2-way image classification set "data" from GitHub (shkj250/nailong_dataset); label vocabulary: nailong, naiwa.

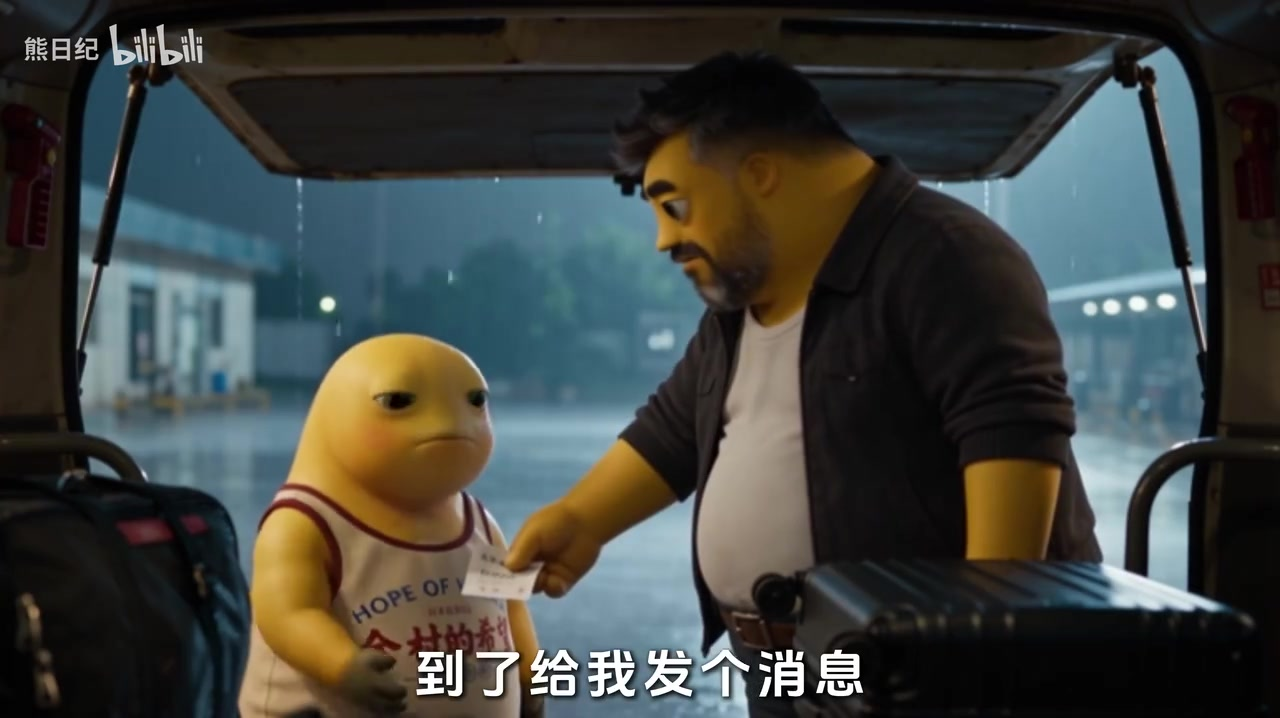
Label: naiwa

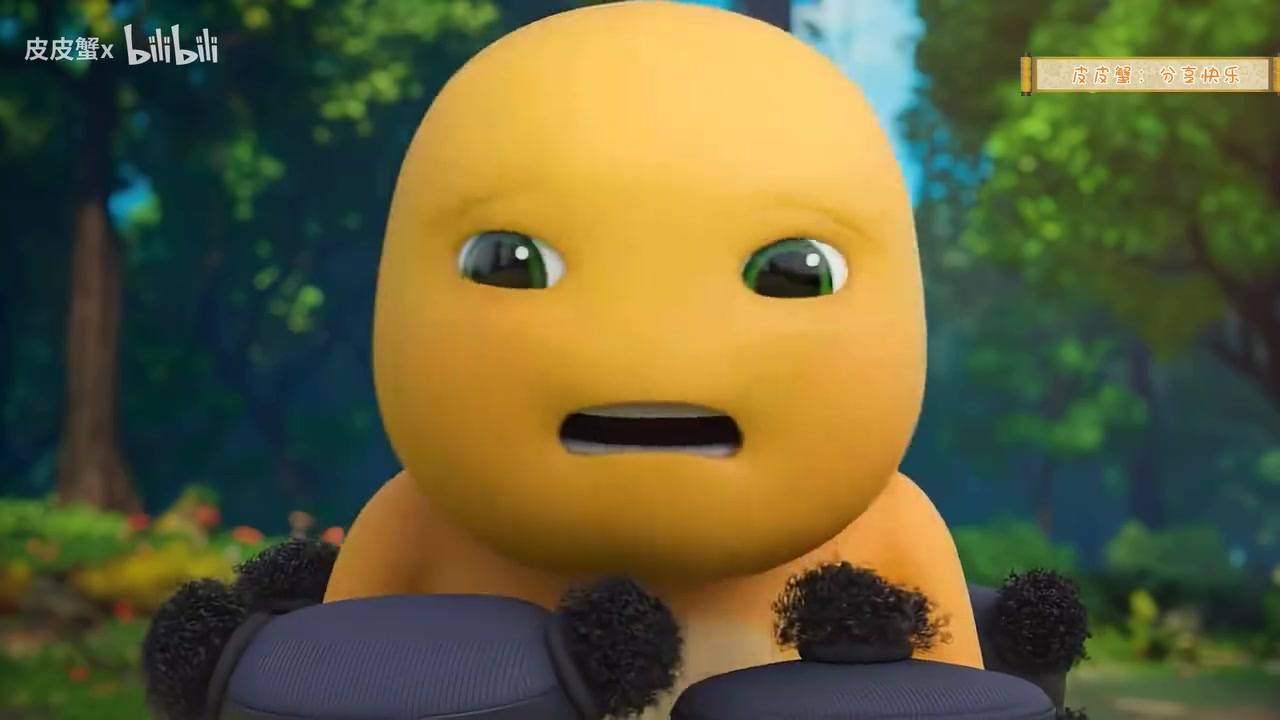
Label: nailong

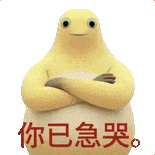
Label: naiwa

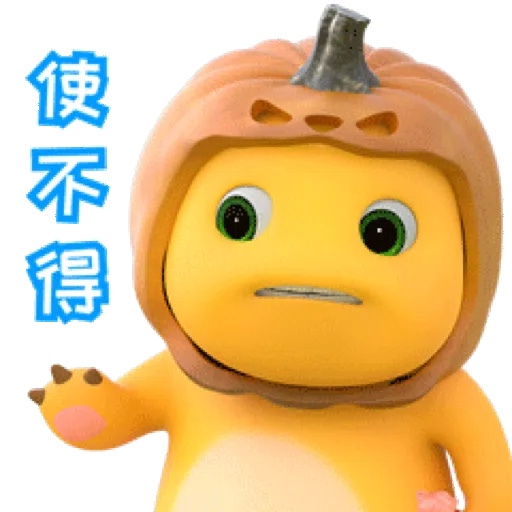
Label: nailong

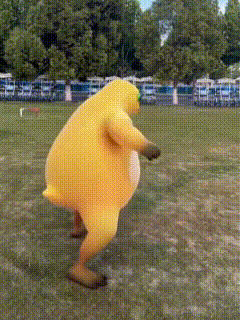
Label: naiwa

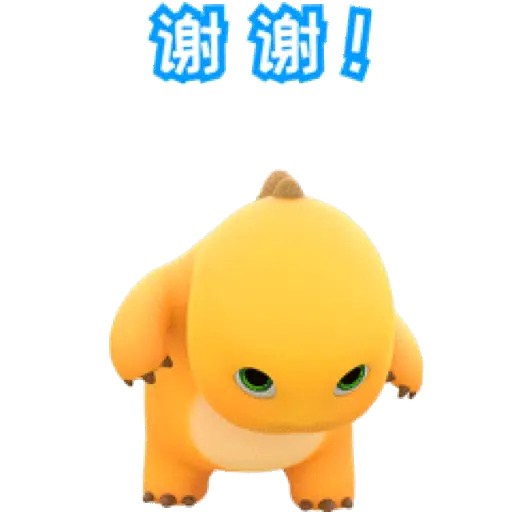
Label: nailong
